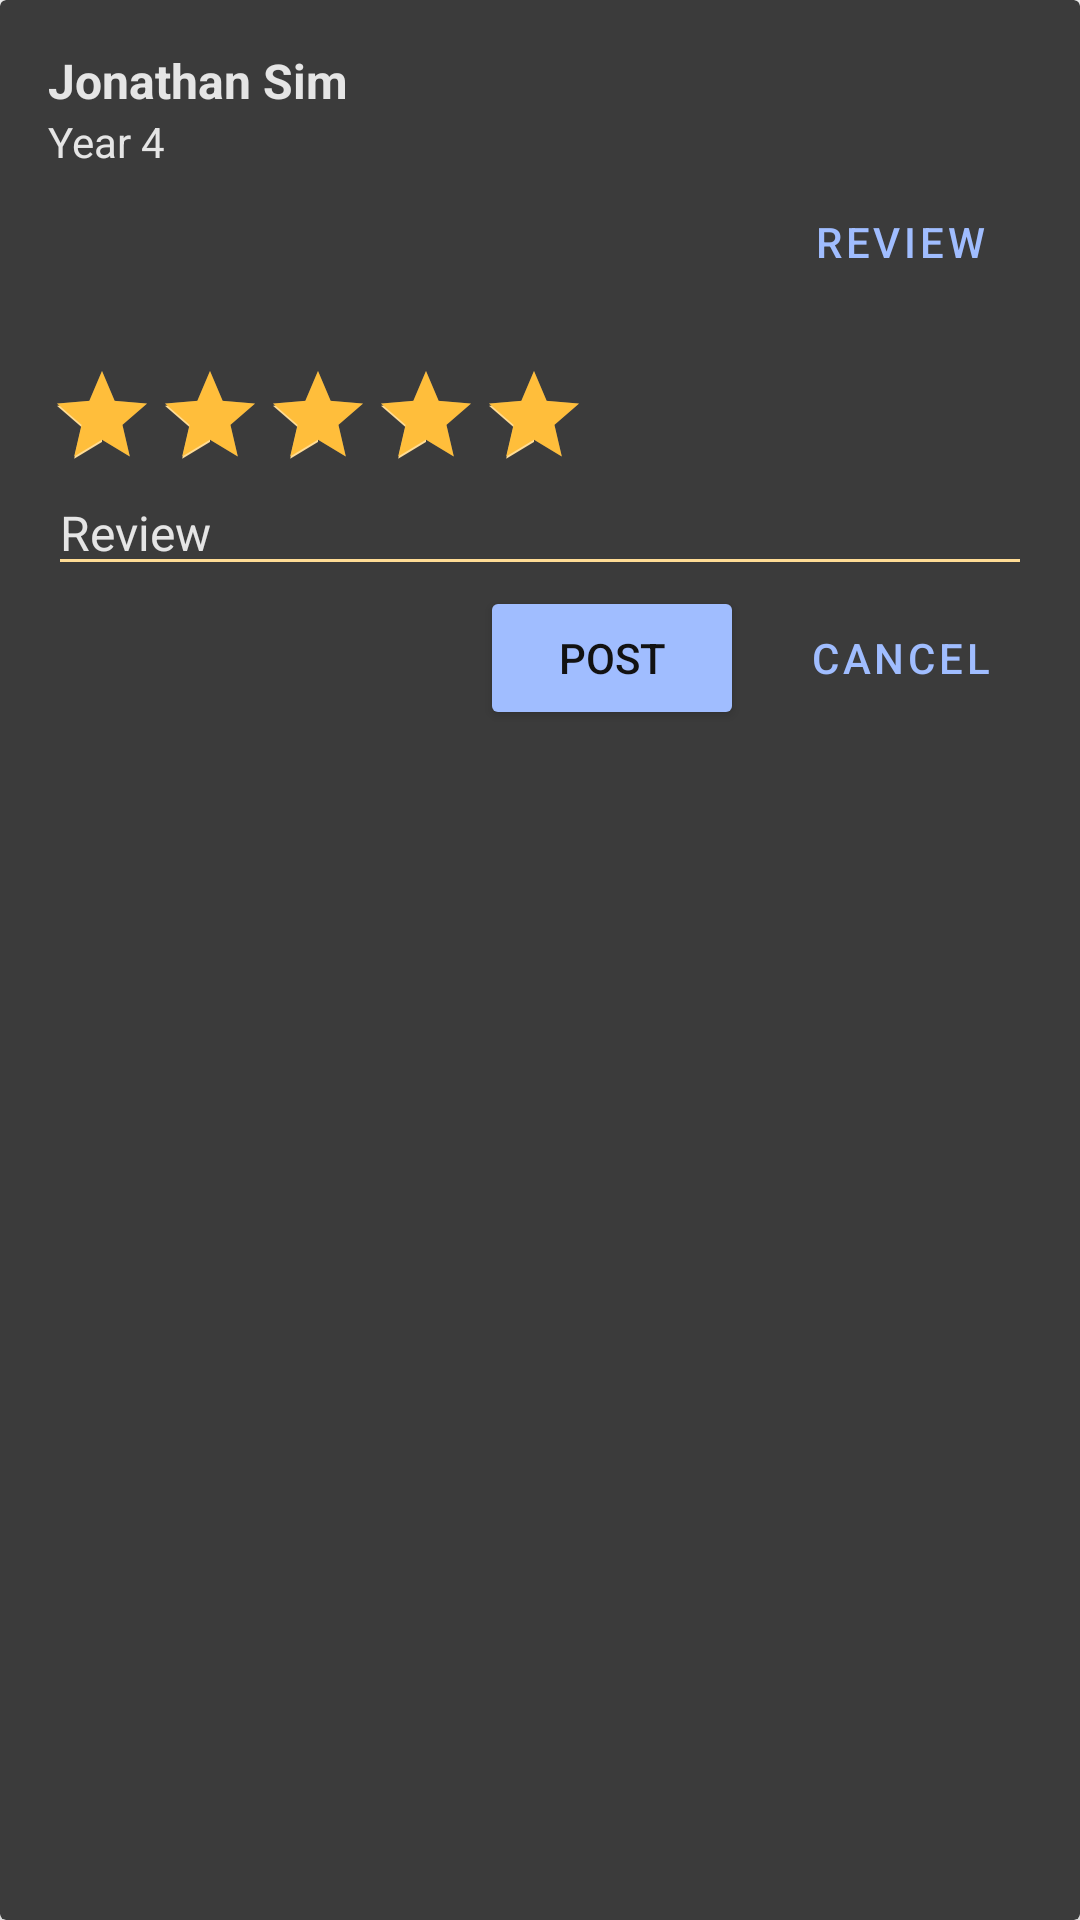

Write the Android layout XML for this screen, with the resource values it uses.
<!-- AndroidManifest.xml: application theme Theme.Athro -->
<!-- res/layout/user_in_profile_layout.xml -->
<?xml version="1.0" encoding="utf-8"?>
<androidx.cardview.widget.CardView xmlns:android="http://schemas.android.com/apk/res/android"
    xmlns:app="http://schemas.android.com/apk/res-auto"
    android:layout_width="match_parent"
    android:layout_height="wrap_content"
    android:layout_marginTop="6dp"
    android:layout_marginBottom="6dp"
    android:backgroundTint="@color/light_gray"
    android:clickable="true"
    app:cardElevation="8dp">

    <LinearLayout
        android:layout_width="match_parent"
        android:layout_height="wrap_content"
        android:orientation="vertical"
        android:padding="@dimen/activity_margin">

        <TextView
            android:id="@+id/user"
            android:layout_width="wrap_content"
            android:layout_height="wrap_content"
            android:text="Jonathan Sim"
            android:textColor="@color/white"
            android:textSize="16sp"
            android:textStyle="bold" />

        <TextView
            android:id="@+id/year"
            android:layout_width="match_parent"
            android:layout_height="wrap_content"
            android:text="Year 4"
            android:textColor="@color/white"
            android:textSize="14sp" />

        <Button
            android:id="@+id/review_button"
            style="@style/Widget.MaterialComponents.Button.TextButton"
            android:layout_width="wrap_content"
            android:layout_height="wrap_content"
            android:layout_gravity="end"
            android:text="@string/review_action"
            android:textColor="@color/light_blue" />

        <RatingBar
            android:id="@+id/rating_bar"
            style="@style/Widget.AppCompat.RatingBar.Indicator"
            android:layout_width="wrap_content"
            android:layout_height="wrap_content"
            android:layout_marginTop="16dp"
            android:isIndicator="false"
            android:numStars="5"
            android:progressBackgroundTint="@color/lighter_orange"
            android:progressTint="@color/orange"
            android:rating="5"
            android:stepSize="0.5" />

        <EditText
            android:id="@+id/edit_text"
            style="@style/EditText"
            android:layout_width="match_parent"
            android:layout_height="wrap_content"
            android:ems="10"
            android:gravity="start|top"
            android:hint="@string/review"
            android:inputType="textMultiLine"
            android:textSize="16sp" />

        <LinearLayout
            android:layout_width="wrap_content"
            android:layout_height="wrap_content"
            android:layout_gravity="end"
            android:orientation="horizontal">

            <Button
                android:id="@+id/submit_button"
                style="@style/ColorButton"
                android:layout_width="wrap_content"
                android:layout_height="wrap_content"
                android:layout_marginEnd="8dp"
                android:text="@string/post" />

            <Button
                android:id="@+id/cancel_button"
                style="@style/Widget.MaterialComponents.Button.TextButton"
                android:layout_width="wrap_content"
                android:layout_height="wrap_content"
                android:text="@string/cancel"
                android:textColor="@color/light_blue" />

        </LinearLayout>

    </LinearLayout>

</androidx.cardview.widget.CardView>
<!-- resources referenced by this layout -->
<resources>
  <color name="light_blue">#A0BDFF</color>
  <color name="light_gray">#3B3B3B</color>
  <color name="lighter_orange">#FFEECD</color>
  <color name="orange">#FFBE3B</color>
  <color name="white">#DEFFFFFF</color>
  <dimen name="activity_margin">16dp</dimen>
  <string name="cancel">Cancel</string>
  <string name="post">Post</string>
  <string name="review">Review</string>
  <string name="review_action">Review</string>
  <style name="ColorButton">
          <item name="android:textColor">@color/black</item>
          <item name="android:backgroundTint">@color/light_blue</item>
      </style>
  <style name="EditText">
          <item name="android:layout_width">match_parent</item>
          <item name="android:layout_height">wrap_content</item>
          <item name="android:backgroundTint">@color/light_orange</item>
          <item name="android:selectAllOnFocus">true</item>
          <item name="android:textColor">@color/white</item>
          <item name="android:textColorHint">@color/white</item>
      </style>
  <style name="Theme.Athro" parent="Theme.MaterialComponents.DayNight.DarkActionBar">
          
          <item name="android:statusBarColor" tools:targetApi="l">@color/light_gray</item>
          
          <item name="colorAccent">@color/light_orange</item>
          <item name="android:actionOverflowButtonStyle">@style/MyActionButtonOverflow</item>
      </style>
  <color name="black">#121212</color>
  <color name="light_orange">#FFDC95</color>
  <style name="MyActionButtonOverflow" parent="android:style/Widget.Holo.Light.ActionButton.Overflow">
          <item name="android:src">@drawable/ic_baseline_settings_24</item>
          <item name="android:background">?android:attr/actionBarItemBackground</item>
          <item name="android:onClick">openSettings</item>
      </style>
</resources>
